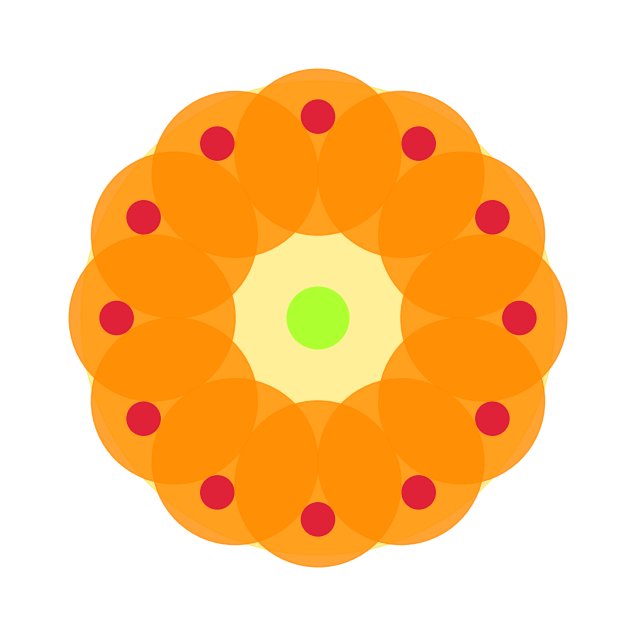

Here is the Python script that generated this plot:
import matplotlib.pyplot as plt
import numpy as np

# Prepare circular Attapookalam pattern using programming
fig, ax = plt.subplots(figsize=(8,8))
ax.set_aspect('equal')

# Number of flower petals
num_petals = 12
angle = np.linspace(0, 2 * np.pi, num_petals, endpoint=False)

# Main circle
circle = plt.Circle((0,0), 1, color='gold', fill=True, alpha=0.4)
ax.add_artist(circle)

# Petals in a circle
for i in range(num_petals):
    x = np.cos(angle[i])
    y = np.sin(angle[i])
    petal = plt.Circle((0.7 * x, 0.7 * y), 0.35, color='darkorange', fill=True, alpha=0.8)
    ax.add_artist(petal)
    # Inner dot for flower center
    dot = plt.Circle((0.85 * x, 0.85 * y), 0.07, color='crimson', fill=True, alpha=0.90)
    ax.add_artist(dot)

# Central dot
center_dot = plt.Circle((0,0), 0.13, color='greenyellow', fill=True)
ax.add_artist(center_dot)

ax.set_xlim(-1.3,1.3)
ax.set_ylim(-1.3,1.3)
plt.axis('off')
plt.savefig('attapookalam_code.png')
plt.close()
